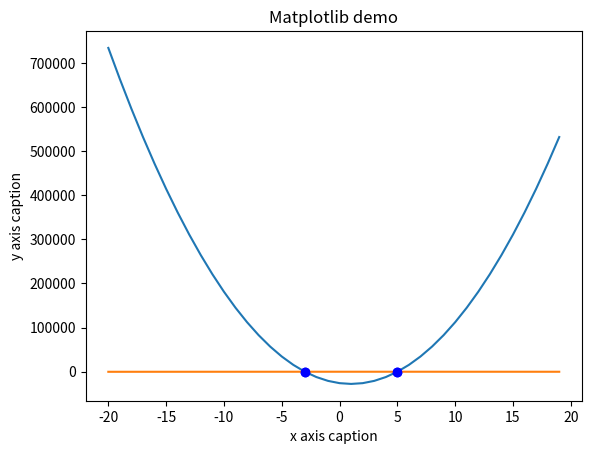

The matplotlib source for this figure:
# 本例通过两个点拟合出y=ax^2+bx+c曲线，a、b、c为参数，需要我们解出来，当然，会有无数个a、b、c的值满足要求，这就好比深度学习中参数远远多于样本数。
# 正则化可以使得参数的值尽可能接近0。
# p1=（x1,y1),p2= (x2,y2)为两个样本点，本例取 p1 = [5, 3],p2= [-3, -9]
# ————————————————
#版权声明：本文为CSDN博主「yangyangyangr」的原创文章，遵循CC 4.0 BY-SA版权协议，转载请附上原文出处链接及本声明。
#原文链接：https://blog.csdn.net/weixin_38698995/article/details/105428190

import numpy as np
import matplotlib.pyplot as plt

def No_rugularization(e,f):
    '''
    没有用正则化 abc系数都很大
    :param e: e f为传入的两个点，列表形式如[2,4]
    :param f: 同上
    :return: a,b,c。即一元二次方程的三个系数
    '''
    x1=e[0]
    y1=e[1]
    x2=f[0]
    y2=f[1]
    a=-1000000
    c,b=1000 ,1000
    L=(a*x1**2+b*x1+c-y1)**2+(a*x2**2+b*x2+c-y2)**2
    print(L)
    for i in range(100000):
        a = a - (2*(a*x1**2+b*x1+c-y1)*(x1**2)+2*(a*x2**2+b*x2+c-y2)*(x2**2))*0.001
        b = b - (2*(a*x1**2+b*x1+c-y1)*(x1)+2*(a*x2**2+b*x2+c-y2)*(x2))*0.001
        c = c - (2*(a*x1**2+b*x1+c-y1)+2*(a*x2**2+b*x2+c-y2))*0.001
    L1 = (a * x1 ** 2 + b * x1 + c - y1) ** 2 + (a * x2 ** 2 + b * x2 + c - y2) ** 2
    print(L1,'L1')
    print(a,b,c)
    return a,b,c

def ZhengzehuaL2(e,f):
    x1=e[0]
    y1=e[1]
    x2=f[0]
    y2=f[1]
    a=-1000000
    c,b=1000 ,1000#给一个较大初始值
    L=(a*x1**2+b*x1+c-y1)**2+(a*x2**2+b*x2+c-y2)**2+a**2+b**2+c**2
    print(L)
    for i in range(100000):#学习率设为0.001
        a = a - (2*(a*x1**2+b*x1+c-y1)*(x1**2)+2*(a*x2**2+b*x2+c-y2)*(x2**2)+a*2)*0.001
        b = b - (2*(a*x1**2+b*x1+c-y1)*(x1)+2*(a*x2**2+b*x2+c-y2)*(x2)+b*2)*0.001
        c = c - (2*(a*x1**2+b*x1+c-y1)+2*(a*x2**2+b*x2+c-y2)+c*2)*0.001
    L1 = (a * x1 ** 2 + b * x1 + c - y1) ** 2 + (a * x2 ** 2 + b * x2 + c - y2) ** 2
    print(L1,'L1')
    print(a,b,c)
    return a,b,c


def testfunction(f):
    p1 = [5, 3]
    p2 = [-3, -9]
    a, b, c = f(p1, p2)
    x = np.arange(-20, 20)
    y = a * x ** 2 + b * x + c
    plt.title("Matplotlib demo")
    plt.xlabel("x axis caption")
    plt.ylabel("y axis caption")
    plt.plot(x, y)
    [a1, b1] = p1 
    [a2, b2] = p2
    plt.plot(a1, b1, 'ob')
    plt.plot(a2, b2, 'ob')
    plt.show()

testfunction(No_rugularization)#实验结果表明所得的系数绝对值很大
testfunction(ZhengzehuaL2)#实验结果表明  正则化 让所得的系数绝对值非常小
